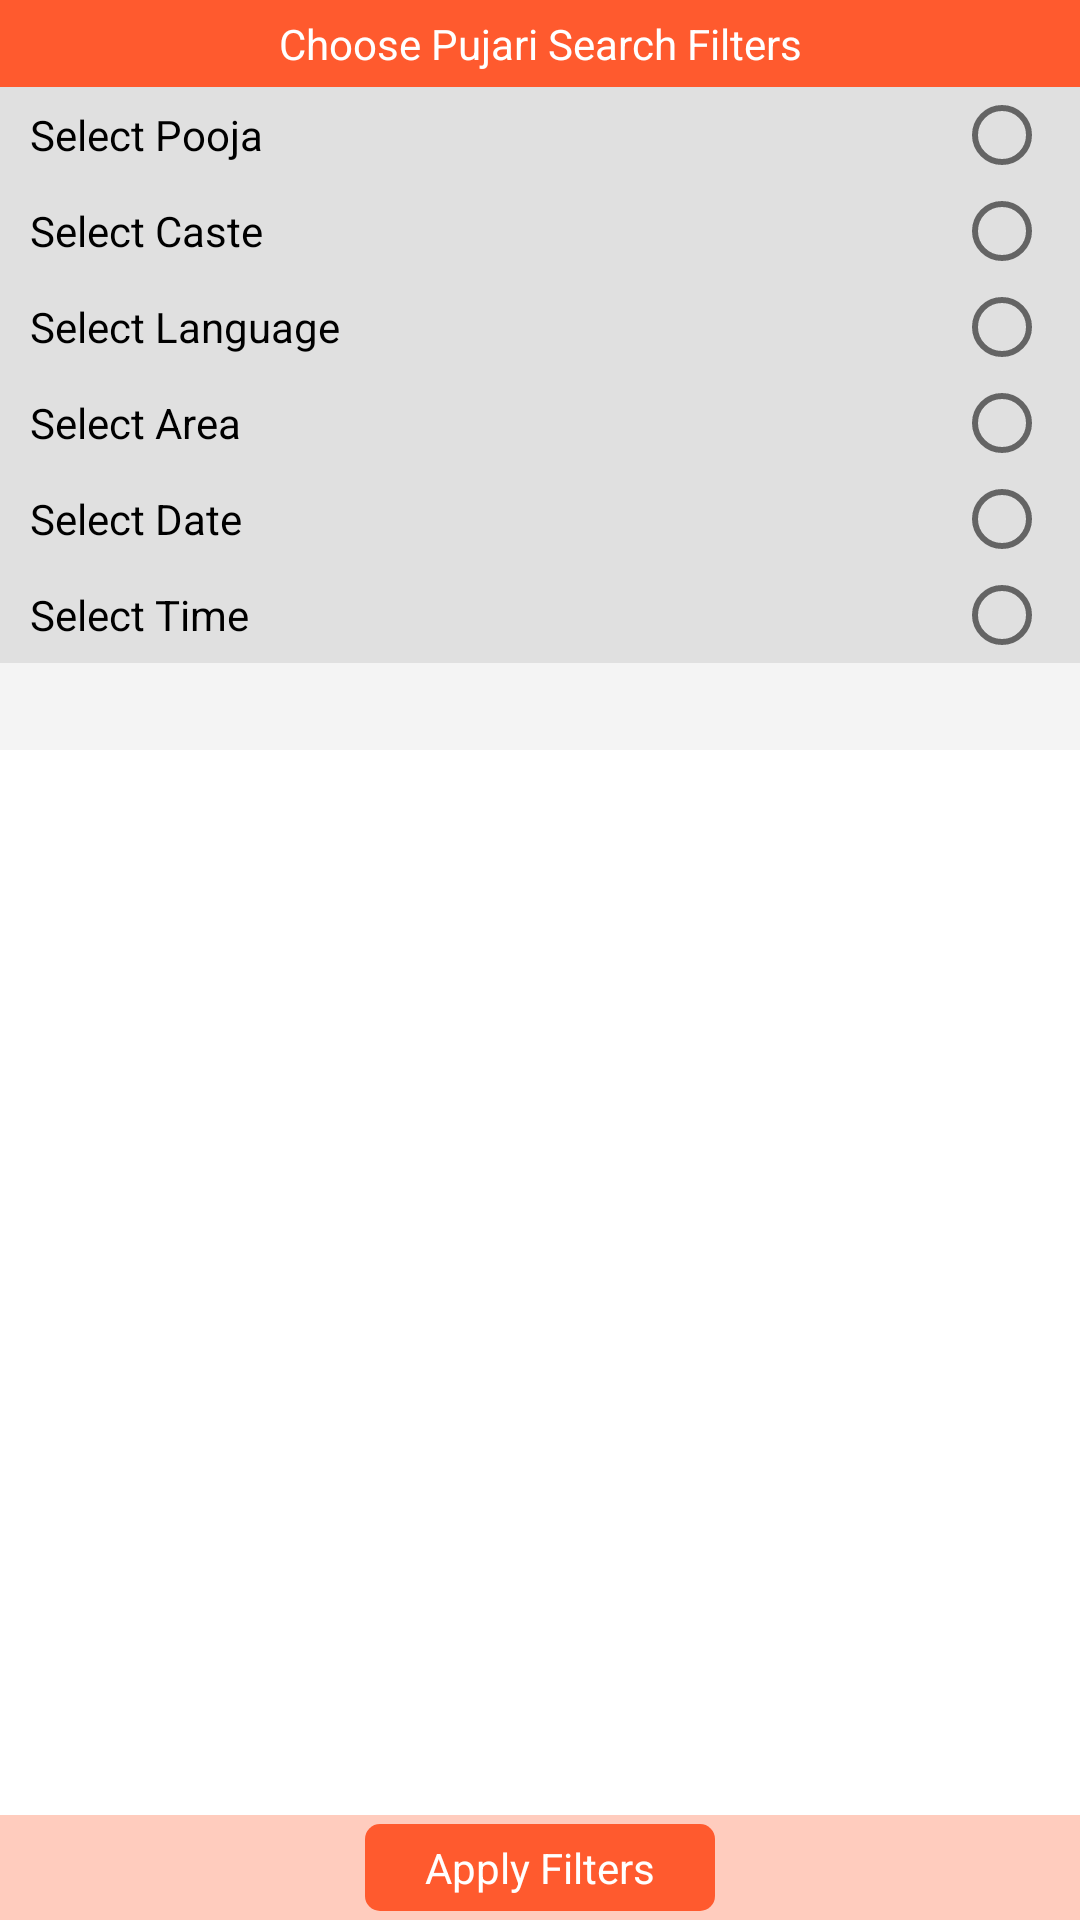

This screen was rendered from an Android layout file. Write that file and the resources it references.
<!-- AndroidManifest.xml: application theme AppTheme -->
<!-- res/layout/fragment_pujaris_filter_drawer.xml -->
<?xml version="1.0" encoding="utf-8"?>
<RelativeLayout xmlns:android="http://schemas.android.com/apk/res/android"
    xmlns:rsb="http://schemas.android.com/apk/res-auto"
    android:orientation="vertical"
    android:layout_width="match_parent"
    android:layout_height="match_parent"
    android:background="@color/white">
    
    <TextView android:id="@+id/FilterTitle"
        android:layout_width="match_parent"
        android:layout_height="wrap_content"
        android:text="@string/pujari_filter_type_title"
        android:textColor="@color/white"
        android:background="@color/primary_color"
        android:gravity="center_horizontal"
        android:textSize="@dimen/abc_text_size_small_material"
        android:paddingTop="5dp"
        android:paddingBottom="5dp"
        android:layout_alignParentTop="true"/>

    <LinearLayout android:id="@+id/Footer"
        android:layout_width="match_parent"
        android:layout_height="wrap_content"
        android:layout_alignParentBottom="true"
        android:background="@color/primary_color_light_shade_3"
        android:gravity="center|center_vertical">
        <TextView android:id="@+id/ApplyFilterButton"
            android:layout_width="wrap_content"
            android:layout_height="wrap_content"
            android:text="@string/pujari_filter_apply_filter_button"
            android:textColor="@color/white"
            android:background="@drawable/round_corner_primary_color_box"
            android:layout_gravity="center"
            android:textSize="@dimen/abc_text_size_small_material"
            android:paddingTop="5dp"
            android:paddingBottom="5dp"
            android:paddingLeft="20dp"
            android:paddingRight="20dp"
            android:layout_marginTop="3dp"
            android:layout_marginBottom="3dp" />
    </LinearLayout>
    <ScrollView android:id="@+id/PujariFilterScrollView"
        android:layout_width="match_parent"
        android:layout_height="wrap_content"
        android:layout_below="@id/FilterTitle"
        android:layout_above="@id/Footer">
    
        <LinearLayout
            android:layout_height="match_parent"
            android:layout_width="match_parent"
            android:background="@android:color/white"
            android:orientation="vertical"
            android:id="@+id/FilterDrawer"
            android:fitsSystemWindows="true">
    
            <CheckedTextView android:id="@+id/SelectPooja"
                android:layout_width="match_parent"
                android:layout_height="wrap_content"
                android:text="@string/pujari_filter_select_pooja"
                android:textSize="@dimen/abc_text_size_small_material"
                android:textColor="@color/black"
                android:drawableRight="?android:attr/listChoiceIndicatorSingle"
                android:paddingLeft="10dp"
                android:paddingRight="10dp"
                android:gravity="center_vertical"
                android:background="@color/grey_shade_2"/>
            <ListView android:id="@+id/SelectedPoojaFilters"
                android:layout_width="match_parent"
                android:layout_height="wrap_content"
                android:background="@color/grey_shade_2"
                android:paddingLeft="20dp"
                android:dividerHeight="0dp"
                android:divider="@color/grey_shade_2"/>

            <CheckedTextView android:id="@+id/SelectCaste"
                android:layout_width="match_parent"
                android:layout_height="wrap_content"
                android:text="@string/pujari_filter_select_caste"
                android:textSize="@dimen/abc_text_size_small_material"
                android:textColor="@color/black"
                android:drawableRight="?android:attr/listChoiceIndicatorSingle"
                android:paddingLeft="10dp"
                android:paddingRight="10dp"
                android:gravity="center_vertical"
                android:background="@color/grey_shade_2"/>
            <TextView android:id="@+id/SelectedCasteFilters"
                android:layout_width="match_parent"
                android:layout_height="wrap_content"
                android:background="@color/grey_shade_2"
                android:textSize="@dimen/abc_text_size_caption_material"
                android:textColor="@color/primary_color_dark"
                android:paddingLeft="20dp"
                android:visibility="gone"/>

            <CheckedTextView android:id="@+id/SelectLanguage"
                android:layout_width="match_parent"
                android:layout_height="wrap_content"
                android:text="@string/pujari_filter_select_languages"
                android:textSize="@dimen/abc_text_size_small_material"
                android:textColor="@color/black"
                android:drawableRight="?android:attr/listChoiceIndicatorSingle"
                android:paddingLeft="10dp"
                android:paddingRight="10dp"
                android:gravity="center_vertical"
                android:background="@color/grey_shade_2"/>
            <ListView android:id="@+id/SelectedLanguageFilters"
                android:layout_width="match_parent"
                android:layout_height="wrap_content"
                android:background="@color/grey_shade_2"
                android:paddingLeft="20dp"
                android:dividerHeight="0dp"
                android:divider="@color/grey_shade_2"/>

            <CheckedTextView android:id="@+id/SelectArea"
                android:layout_width="match_parent"
                android:layout_height="wrap_content"
                android:text="@string/pujari_filter_select_area"
                android:textSize="@dimen/abc_text_size_small_material"
                android:textColor="@color/black"
                android:drawableRight="?android:attr/listChoiceIndicatorSingle"
                android:paddingLeft="10dp"
                android:paddingRight="10dp"
                android:gravity="center_vertical"
                android:background="@color/grey_shade_2"/>
            <ListView android:id="@+id/SelectedAreaFilters"
                android:layout_width="match_parent"
                android:layout_height="wrap_content"
                android:background="@color/grey_shade_2"
                android:paddingLeft="20dp"
                android:dividerHeight="0dp"
                android:divider="@color/grey_shade_2"/>

            <CheckedTextView android:id="@+id/SelectPoojaDate"
                android:layout_width="match_parent"
                android:layout_height="wrap_content"
                android:text="@string/pujari_filter_select_date"
                android:textSize="@dimen/abc_text_size_small_material"
                android:textColor="@color/black"
                android:drawableRight="?android:attr/listChoiceIndicatorSingle"
                android:paddingLeft="10dp"
                android:paddingRight="10dp"
                android:gravity="center_vertical"
                android:background="@color/grey_shade_2"/>
            <TextView android:id="@+id/SelectedDateFilter"
                android:layout_width="match_parent"
                android:layout_height="wrap_content"
                android:background="@color/grey_shade_2"
                android:textSize="@dimen/abc_text_size_caption_material"
                android:textColor="@color/primary_color_dark"
                android:paddingLeft="20dp"
                android:visibility="gone"/>

            <CheckedTextView android:id="@+id/SelectPoojaTime"
                android:layout_width="match_parent"
                android:layout_height="wrap_content"
                android:text="@string/pujari_filter_select_time"
                android:textSize="@dimen/abc_text_size_small_material"
                android:textColor="@color/black"
                android:drawableRight="?android:attr/listChoiceIndicatorSingle"
                android:paddingLeft="10dp"
                android:paddingRight="10dp"
                android:gravity="center_vertical"
                android:background="@color/grey_shade_2"/>
            <TextView android:id="@+id/SelectedTimeFilter"
                android:layout_width="match_parent"
                android:layout_height="wrap_content"
                android:background="@color/grey_shade_2"
                android:textSize="@dimen/abc_text_size_caption_material"
                android:textColor="@color/primary_color_dark"
                android:paddingLeft="20dp"
                android:visibility="gone"/>

            <TextView android:id="@+id/SelectFiltersLabel"
                android:layout_width="match_parent"
                android:layout_height="wrap_content"
                android:textColor="@color/black"
                android:background="@color/grey_shade_1"
                android:gravity="center_horizontal"
                android:textSize="@dimen/abc_text_size_small_material"
                android:paddingTop="5dp"
                android:paddingBottom="5dp"/>

            <FrameLayout android:id="@+id/FilterItems"
                android:layout_width="match_parent"
                android:layout_height="match_parent"
                android:paddingLeft="10dp"
                android:paddingRight="10dp">
    
                <ListView android:id="@+id/SelectPoojaFilterList"
                    android:layout_width="match_parent"
                    android:layout_height="match_parent"
                    android:choiceMode="multipleChoice"
                    android:visibility="invisible"/>

                <ListView android:id="@+id/SelectCasteFilterList"
                    android:layout_width="match_parent"
                    android:layout_height="match_parent"
                    android:choiceMode="singleChoice"
                    android:visibility="invisible"/>

                <ListView android:id="@+id/SelectLanguageFilterList"
                    android:layout_width="match_parent"
                    android:layout_height="match_parent"
                    android:choiceMode="multipleChoice"
                    android:visibility="invisible"/>

                <ListView android:id="@+id/SelectAreaFilterList"
                    android:layout_width="match_parent"
                    android:layout_height="match_parent"
                    android:choiceMode="multipleChoice"
                    android:visibility="invisible"/>

            </FrameLayout>
        </LinearLayout>
    </ScrollView>
</RelativeLayout>
<!-- resources referenced by this layout -->
<resources>
  <color name="black">#000000</color>
  <color name="grey_shade_1">#f4f4f4</color>
  <color name="grey_shade_2">#e0e0e0</color>
  <color name="primary_color">#FF5A2E</color>
  <color name="primary_color_dark">#E93200</color>
  <color name="primary_color_light_shade_3">#80FF997E</color>
  <color name="white">#FFFFFF</color>
  <!-- drawable round_corner_primary_color_box (drawable) -->
  <?xml version="1.0" encoding="utf-8"?>
  <shape xmlns:android="http://schemas.android.com/apk/res/android">
      <solid android:color="@color/primary_color" />
      <corners android:radius="5dp" />
  </shape>
  <string name="pujari_filter_apply_filter_button">Apply Filters</string>
  <string name="pujari_filter_select_area">Select Area</string>
  <string name="pujari_filter_select_caste">Select Caste</string>
  <string name="pujari_filter_select_date">Select Date</string>
  <string name="pujari_filter_select_languages">Select Language</string>
  <string name="pujari_filter_select_pooja">Select Pooja</string>
  <string name="pujari_filter_select_time">Select Time</string>
  <string name="pujari_filter_type_title">Choose Pujari Search Filters</string>
  <style name="AppTheme" parent="AppTheme.Base" />
  <style name="AppTheme.Base" parent="@style/Theme.AppCompat.NoActionBar">
          <item name="colorPrimary">@color/primary_color</item>
          <item name="colorPrimaryDark">@color/primary_color_dark</item>
          <item name="colorAccent">@color/accent_color</item>
          <item name="drawerArrowStyle">@style/DrawerArrowStyle</item>
          <item name="android:windowBackground">@color/WindowBackground</item>
          <item name="android:textColorPrimary">@color/TextPrimaryColor</item>
          <item name="android:textColorSecondary">@color/TextSecondaryColor</item>
          <item name="android:popupMenuStyle">@style/myPopup</item>
          <item name="android:textViewStyle">@style/myTextViewStyle</item>
      </style>
  <color name="accent_color">#FF7D5A</color>
  <style name="DrawerArrowStyle" parent="Widget.AppCompat.DrawerArrowToggle">
          <item name="spinBars">true</item>
          <item name="color">@android:color/white</item>
      </style>
  <color name="WindowBackground">#f4f4f4</color>
  <color name="TextPrimaryColor">#3C3C3C</color>
  <color name="TextSecondaryColor">#646464</color>
  <style name="myPopup" parent="Widget.AppCompat.Light.PopupMenu">
          <item name="android:popupBackground">@color/white</item>
      </style>
  <style name="myTextViewStyle" parent="@android:style/Widget.Holo.Light.TextView">
          <item name="android:textColor">@color/TextPrimaryColor</item>
      </style>
</resources>
